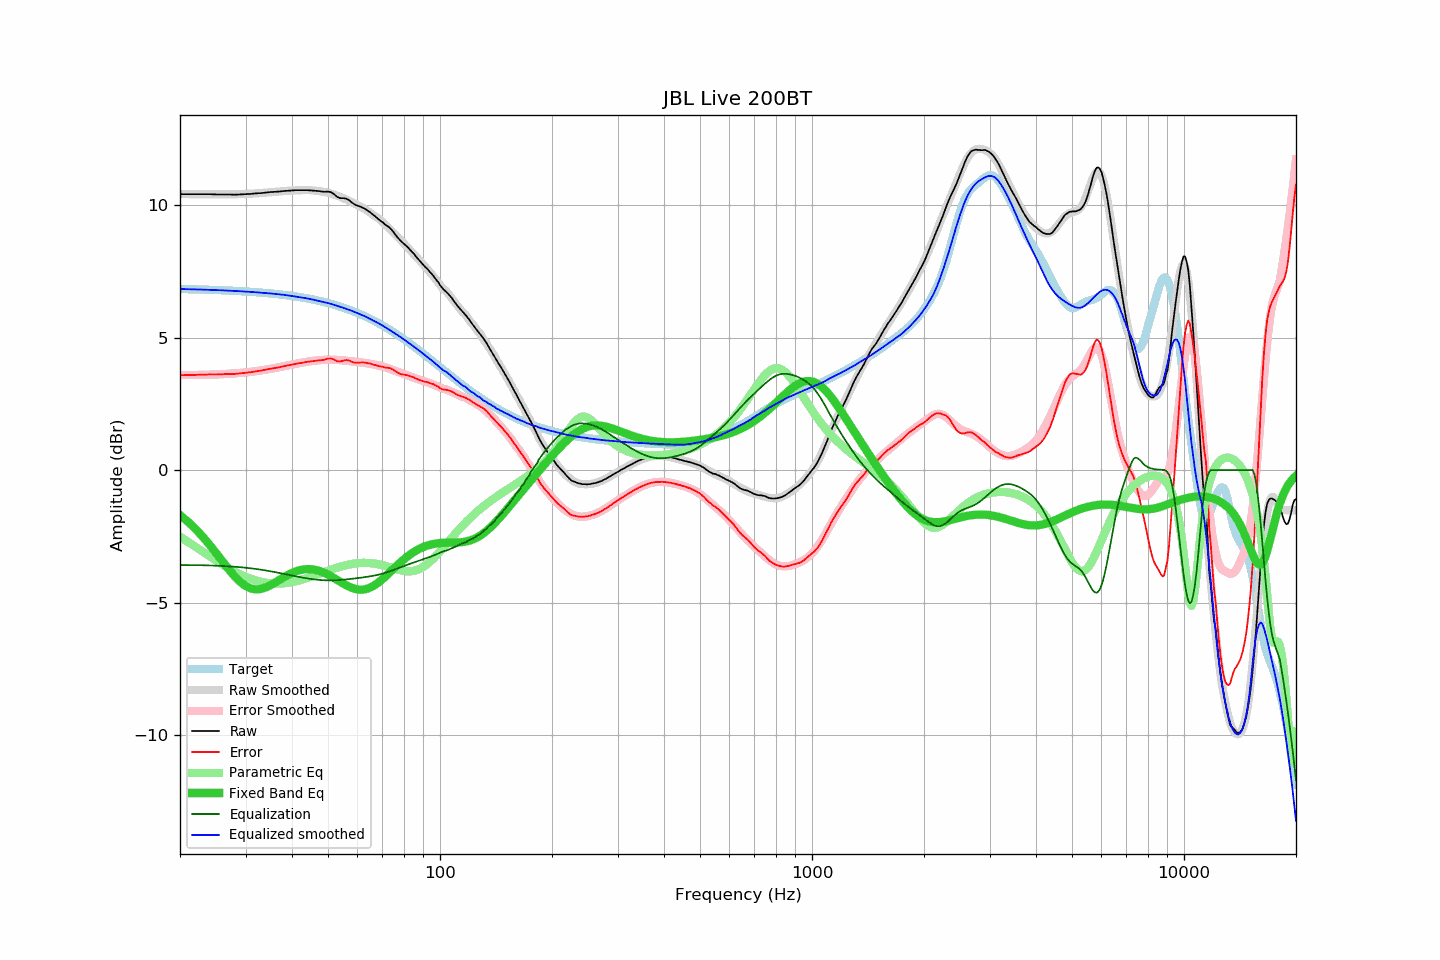

The table this chart was drawn from, first rows:
frequency, raw, error, smoothed, error_smoothed, equalization, parametric_eq, equalized_raw, equalized_smoothed, target
20, 10.41, 3.58, 10.41, 3.58, -3.58, -1.70, 6.82, 6.83, 6.83
21, 10.41, 3.58, 10.41, 3.58, -3.58, -1.95, 6.82, 6.82, 6.82
22, 10.41, 3.59, 10.40, 3.59, -3.59, -2.22, 6.82, 6.82, 6.82
23, 10.41, 3.60, 10.40, 3.59, -3.59, -2.51, 6.82, 6.81, 6.81
24, 10.41, 3.61, 10.40, 3.60, -3.60, -2.81, 6.81, 6.80, 6.80
25, 10.40, 3.61, 10.40, 3.61, -3.61, -3.13, 6.79, 6.79, 6.79
26, 10.40, 3.61, 10.40, 3.62, -3.62, -3.44, 6.78, 6.78, 6.78
27, 10.40, 3.63, 10.40, 3.63, -3.63, -3.74, 6.77, 6.77, 6.77
28, 10.39, 3.63, 10.40, 3.65, -3.65, -4.00, 6.74, 6.76, 6.76
29, 10.40, 3.65, 10.41, 3.66, -3.66, -4.21, 6.73, 6.75, 6.75
30, 10.41, 3.67, 10.42, 3.68, -3.68, -4.37, 6.73, 6.73, 6.74
31, 10.42, 3.69, 10.43, 3.71, -3.71, -4.47, 6.71, 6.72, 6.73
32, 10.44, 3.73, 10.44, 3.73, -3.73, -4.50, 6.71, 6.71, 6.71
33, 10.45, 3.75, 10.45, 3.76, -3.76, -4.49, 6.69, 6.69, 6.70
34, 10.47, 3.79, 10.47, 3.79, -3.79, -4.43, 6.68, 6.68, 6.68
35, 10.49, 3.82, 10.48, 3.82, -3.82, -4.35, 6.67, 6.66, 6.66
36, 10.50, 3.85, 10.50, 3.85, -3.85, -4.25, 6.65, 6.65, 6.65
37, 10.51, 3.88, 10.51, 3.88, -3.88, -4.15, 6.63, 6.63, 6.63
38, 10.53, 3.92, 10.53, 3.91, -3.91, -4.05, 6.61, 6.61, 6.61
39, 10.54, 3.95, 10.54, 3.95, -3.95, -3.96, 6.59, 6.59, 6.59
40, 10.55, 3.98, 10.54, 3.98, -3.98, -3.88, 6.57, 6.57, 6.57
41, 10.56, 4.01, 10.55, 4.01, -4.01, -3.82, 6.55, 6.54, 6.55
42, 10.56, 4.03, 10.56, 4.04, -4.04, -3.78, 6.52, 6.52, 6.52
43, 10.56, 4.06, 10.56, 4.06, -4.06, -3.75, 6.49, 6.50, 6.50
44, 10.56, 4.08, 10.56, 4.09, -4.09, -3.74, 6.47, 6.48, 6.47
45, 10.55, 4.10, 10.56, 4.11, -4.11, -3.74, 6.44, 6.45, 6.45
46, 10.54, 4.12, 10.54, 4.13, -4.13, -3.76, 6.41, 6.42, 6.42
47, 10.53, 4.14, 10.53, 4.14, -4.14, -3.79, 6.39, 6.39, 6.39
48, 10.51, 4.15, 10.51, 4.15, -4.15, -3.83, 6.36, 6.36, 6.36
49, 10.50, 4.17, 10.49, 4.16, -4.16, -3.89, 6.34, 6.33, 6.33
50, 10.51, 4.21, 10.46, 4.16, -4.16, -3.95, 6.35, 6.30, 6.30
51, 10.48, 4.21, 10.43, 4.16, -4.16, -4.01, 6.31, 6.27, 6.27
52, 10.40, 4.16, 10.39, 4.16, -4.16, -4.08, 6.24, 6.23, 6.23
53, 10.30, 4.10, 10.35, 4.15, -4.15, -4.15, 6.14, 6.19, 6.20
54, 10.26, 4.10, 10.30, 4.15, -4.15, -4.22, 6.11, 6.16, 6.16
55, 10.26, 4.13, 10.26, 4.14, -4.14, -4.29, 6.12, 6.12, 6.13
56, 10.24, 4.15, 10.21, 4.13, -4.13, -4.35, 6.11, 6.08, 6.09
57, 10.18, 4.13, 10.16, 4.11, -4.11, -4.40, 6.06, 6.04, 6.05
58, 10.09, 4.08, 10.11, 4.10, -4.10, -4.45, 5.99, 6.00, 6.01
59, 10.02, 4.05, 10.05, 4.09, -4.09, -4.48, 5.93, 5.96, 5.97
60, 9.98, 4.05, 9.99, 4.08, -4.08, -4.50, 5.90, 5.92, 5.93
61, 9.94, 4.06, 9.94, 4.06, -4.06, -4.51, 5.87, 5.88, 5.88
62, 9.90, 4.06, 9.89, 4.05, -4.05, -4.51, 5.85, 5.84, 5.84
63, 9.85, 4.05, 9.83, 4.04, -4.04, -4.49, 5.81, 5.79, 5.79
64, 9.78, 4.03, 9.76, 4.02, -4.02, -4.47, 5.76, 5.74, 5.75
65, 9.72, 4.02, 9.70, 4.01, -4.01, -4.43, 5.71, 5.69, 5.70
66, 9.64, 3.98, 9.64, 3.99, -3.99, -4.38, 5.65, 5.65, 5.65
67, 9.57, 3.96, 9.58, 3.97, -3.97, -4.32, 5.59, 5.60, 5.61
68, 9.49, 3.93, 9.51, 3.95, -3.95, -4.26, 5.53, 5.56, 5.56
69, 9.42, 3.91, 9.44, 3.93, -3.93, -4.19, 5.49, 5.51, 5.51
70, 9.36, 3.90, 9.36, 3.91, -3.91, -4.12, 5.45, 5.46, 5.46
71, 9.28, 3.87, 9.28, 3.88, -3.88, -4.04, 5.40, 5.40, 5.41
72, 9.22, 3.86, 9.20, 3.85, -3.85, -3.96, 5.36, 5.35, 5.36
73, 9.16, 3.85, 9.12, 3.83, -3.83, -3.88, 5.33, 5.30, 5.31
74, 9.08, 3.82, 9.04, 3.80, -3.80, -3.80, 5.28, 5.24, 5.25
75, 8.98, 3.78, 8.96, 3.77, -3.77, -3.72, 5.21, 5.19, 5.20
76, 8.87, 3.72, 8.88, 3.74, -3.74, -3.65, 5.13, 5.14, 5.15
77, 8.77, 3.67, 8.80, 3.71, -3.71, -3.57, 5.06, 5.09, 5.10
78, 8.68, 3.64, 8.71, 3.68, -3.68, -3.50, 5.00, 5.04, 5.04
79, 8.60, 3.61, 8.63, 3.65, -3.65, -3.43, 4.95, 4.98, 4.99
... 553 more rows
